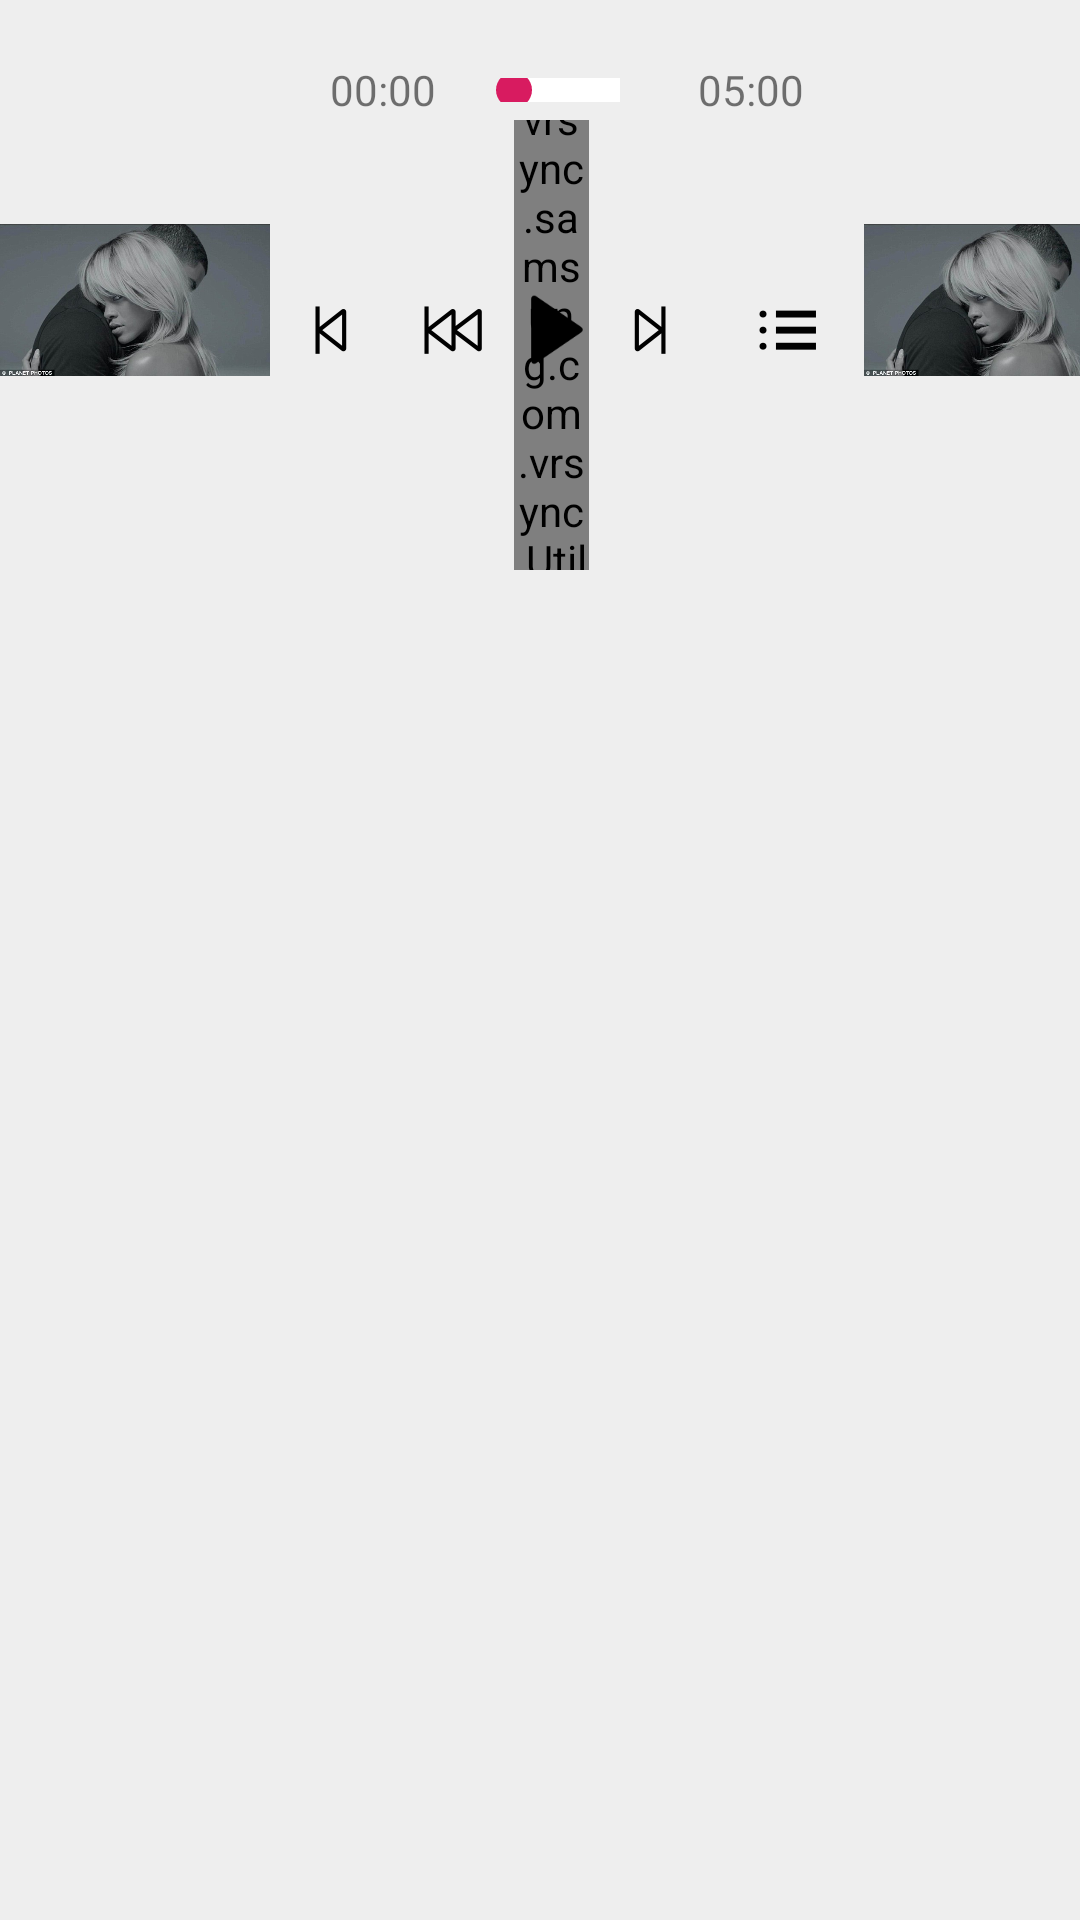

This screen was rendered from an Android layout file. Write that file and the resources it references.
<!-- AndroidManifest.xml: application theme AppTheme -->
<!-- res/layout/dashboard_footer.xml -->
<?xml version="1.0" encoding="utf-8"?>
<android.support.v7.widget.LinearLayoutCompat xmlns:android="http://schemas.android.com/apk/res/android"
    xmlns:app="http://schemas.android.com/apk/res-auto"
    xmlns:tools="http://schemas.android.com/tools"
    android:layout_width="match_parent"
    android:layout_height="wrap_content"
    android:background="@color/footer_bg"
    android:baselineAligned="false"
    android:orientation="horizontal"
    android:weightSum="4"
    tools:ignore="MissingDefaultResource">

    <android.support.v7.widget.LinearLayoutCompat
        android:layout_width="0dp"
        android:layout_height="200dp"
        android:layout_weight="1">

        <android.support.v7.widget.AppCompatImageView
            android:id="@+id/thumbnail_current_iv"
            android:layout_width="match_parent"
            android:layout_height="wrap_content"
            android:src="@drawable/video_thumbnail" />

    </android.support.v7.widget.LinearLayoutCompat>

    <android.support.v7.widget.LinearLayoutCompat
        android:layout_width="0dp"
        android:layout_height="200dp"
        android:layout_weight="2.2"
        android:gravity="center_vertical"
        android:orientation="vertical">

        <android.support.v7.widget.LinearLayoutCompat
            android:layout_width="match_parent"
            android:layout_height="20dp"
            android:layout_marginStart="20dp"
            android:layout_marginTop="20dp"
            android:layout_marginEnd="20dp"
            android:gravity="center"
            android:orientation="horizontal">

            <android.support.v7.widget.AppCompatTextView
                android:id="@+id/current_duration_tv"
                android:layout_width="wrap_content"
                android:layout_height="wrap_content"
                android:text="@string/_00_00" />

            <android.support.v7.widget.AppCompatSeekBar
                android:id="@+id/progress_seekbar_sb"
                android:layout_width="0dp"
                android:layout_height="8dp"
                android:layout_marginStart="10dp"
                android:layout_marginEnd="10dp"
                android:layout_weight="1"
                android:progressDrawable="@drawable/seekbar_layerlist" />

            <android.support.v7.widget.AppCompatTextView
                android:id="@+id/total_duration_tv"
                android:layout_width="wrap_content"
                android:layout_height="wrap_content"
                android:text="@string/_05_00" />

        </android.support.v7.widget.LinearLayoutCompat>

        <android.support.v7.widget.LinearLayoutCompat
            android:layout_width="match_parent"
            android:layout_height="160dp"
            android:gravity="center_vertical"
            android:orientation="vertical">

            <android.support.v7.widget.LinearLayoutCompat
                android:layout_width="match_parent"
                android:layout_height="wrap_content"
                android:orientation="horizontal"
                android:weightSum="5.5">

                <android.support.v7.widget.AppCompatImageView
                    android:id="@+id/previous_song_iv"
                    android:layout_width="wrap_content"
                    android:layout_height="wrap_content"
                    android:layout_gravity="center"
                    android:layout_weight="1"
                    android:contentDescription="@string/prev"
                    android:src="@drawable/previous_btn" />

                <android.support.v7.widget.AppCompatImageView
                    android:id="@+id/rewind_song_iv"
                    android:layout_width="wrap_content"
                    android:layout_height="wrap_content"
                    android:layout_gravity="center"
                    android:layout_weight="1"
                    android:contentDescription="@string/reset"
                    android:src="@drawable/reset_btn" />

                <FrameLayout
                    android:layout_width="0dp"
                    android:layout_height="wrap_content"
                    android:layout_gravity="center"
                    android:layout_weight="1.5">

                    <vrsync.samsung.com.vrsync.Utils.CircleSeekBar
                        android:id="@+id/circular_progress_bar"
                        android:layout_width="match_parent"
                        android:layout_height="match_parent"
                        app:csb_arcColor="@color/transparent"
                        app:csb_arcWidth="3dp"
                        app:csb_max="100"
                        app:csb_min="0"
                        app:csb_progressColor="@color/circular_progress_bar_color"
                        app:csb_progressWidth="3dp"
                        app:csb_step="1" />

                    <android.support.v7.widget.AppCompatImageView
                        android:id="@+id/play_pause_iv"
                        android:layout_width="wrap_content"
                        android:layout_height="wrap_content"
                        android:layout_gravity="center"
                        android:contentDescription="@string/play_on_all"
                        android:src="@drawable/play_big_btn" />

                </FrameLayout>

                <android.support.v7.widget.AppCompatImageView
                    android:id="@+id/next_song_iv"
                    android:layout_width="wrap_content"
                    android:layout_height="wrap_content"
                    android:layout_gravity="center"
                    android:layout_weight="1"
                    android:contentDescription="@string/next"
                    android:src="@drawable/next_btn" />

                <android.support.v7.widget.AppCompatImageView
                    android:id="@+id/playlist_iv"
                    android:layout_width="wrap_content"
                    android:layout_height="wrap_content"
                    android:layout_gravity="center"
                    android:layout_weight="1"
                    android:contentDescription="@string/playlist"
                    android:padding="@dimen/five_dp"
                    android:src="@drawable/playlist" />

            </android.support.v7.widget.LinearLayoutCompat>

            <android.support.v7.widget.LinearLayoutCompat
                android:layout_width="match_parent"
                android:layout_height="wrap_content"
                android:layout_marginTop="20dp"
                android:orientation="horizontal"
                android:weightSum="5.5">

                <android.support.v7.widget.AppCompatTextView
                    android:layout_width="0dp"
                    android:layout_height="wrap_content"
                    android:layout_weight="1"
                    android:gravity="center"
                    android:text="@string/prev" />

                <android.support.v7.widget.AppCompatTextView
                    android:layout_width="0dp"
                    android:layout_height="wrap_content"
                    android:layout_weight="1"
                    android:gravity="center"
                    android:text="@string/reset" />

                <android.support.v7.widget.AppCompatTextView
                    android:layout_width="0dp"
                    android:layout_height="wrap_content"
                    android:layout_weight="1.5"
                    android:gravity="center"
                    android:text="@string/play_on_all" />

                <android.support.v7.widget.AppCompatTextView
                    android:layout_width="0dp"
                    android:layout_height="wrap_content"
                    android:layout_weight="1"
                    android:gravity="center"
                    android:text="@string/next" />

                <android.support.v7.widget.AppCompatTextView
                    android:layout_width="0dp"
                    android:layout_height="wrap_content"
                    android:layout_weight="1"
                    android:gravity="center"
                    android:text="@string/playlist" />

            </android.support.v7.widget.LinearLayoutCompat>

        </android.support.v7.widget.LinearLayoutCompat>

    </android.support.v7.widget.LinearLayoutCompat>

    

    <android.support.v7.widget.LinearLayoutCompat
        android:layout_width="0dp"
        android:layout_height="200dp"
        android:layout_weight="1">

        <android.support.v7.widget.AppCompatImageView
            android:id="@+id/thumbnail_next_iv"
            android:layout_width="match_parent"
            android:layout_height="wrap_content"
            android:src="@drawable/video_thumbnail" />

    </android.support.v7.widget.LinearLayoutCompat>

</android.support.v7.widget.LinearLayoutCompat>
<!-- resources referenced by this layout -->
<resources>
  <color name="circular_progress_bar_color">#FB742A</color>
  <color name="footer_bg">#EEEEEE</color>
  <color name="footer_view_bg">#9F9F9F</color>
  <color name="transparent">#0000ffff</color>
  <dimen name="five_dp">5dp</dimen>
  <!-- drawable next_btn: png bitmap (drawable-hdpi, 526 bytes) -->
  <!-- drawable play_big_btn: png bitmap (drawable-hdpi, 585 bytes) -->
  <!-- drawable playlist: png bitmap (drawable-hdpi, 367 bytes) -->
  <!-- drawable previous_btn: png bitmap (drawable-hdpi, 520 bytes) -->
  <!-- drawable reset_btn: png bitmap (drawable-hdpi, 831 bytes) -->
  <!-- drawable seekbar_layerlist (drawable) -->
  <?xml version="1.0" encoding="utf-8"?>
  <layer-list xmlns:android="http://schemas.android.com/apk/res/android">
      <item
          android:id="@+id/background"
          android:drawable="@color/white"
          android:left="2dp" />
      <item android:id="@+id/progress">
          <clip android:drawable="@color/black" />
      </item>
  </layer-list>
  <!-- drawable video_thumbnail: jpg bitmap (drawable, 34930 bytes) -->
  <string name="_00_00">00:00</string>
  <string name="_05_00">05:00</string>
  <string name="channel_name">Channel Name</string>
  <string name="next">Next</string>
  <string name="play_on_all">Play on All</string>
  <string name="playlist">Playlist</string>
  <string name="prev">Prev</string>
  <string name="reset">Reset</string>
  <string name="up_next">Up Next:</string>
  <string name="video_title">Video Title</string>
  <style name="AppTheme" parent="Theme.AppCompat.Light.DarkActionBar">
          
          <item name="colorPrimary">@color/colorPrimary</item>
          <item name="colorPrimaryDark">@color/colorPrimaryDark</item>
          <item name="colorAccent">@color/colorAccent</item>
      </style>
  <color name="white">#FFFFFF</color>
  <color name="black">#000000</color>
  <color name="colorPrimary">#008577</color>
  <color name="colorPrimaryDark">#00574B</color>
  <color name="colorAccent">#D81B60</color>
</resources>
